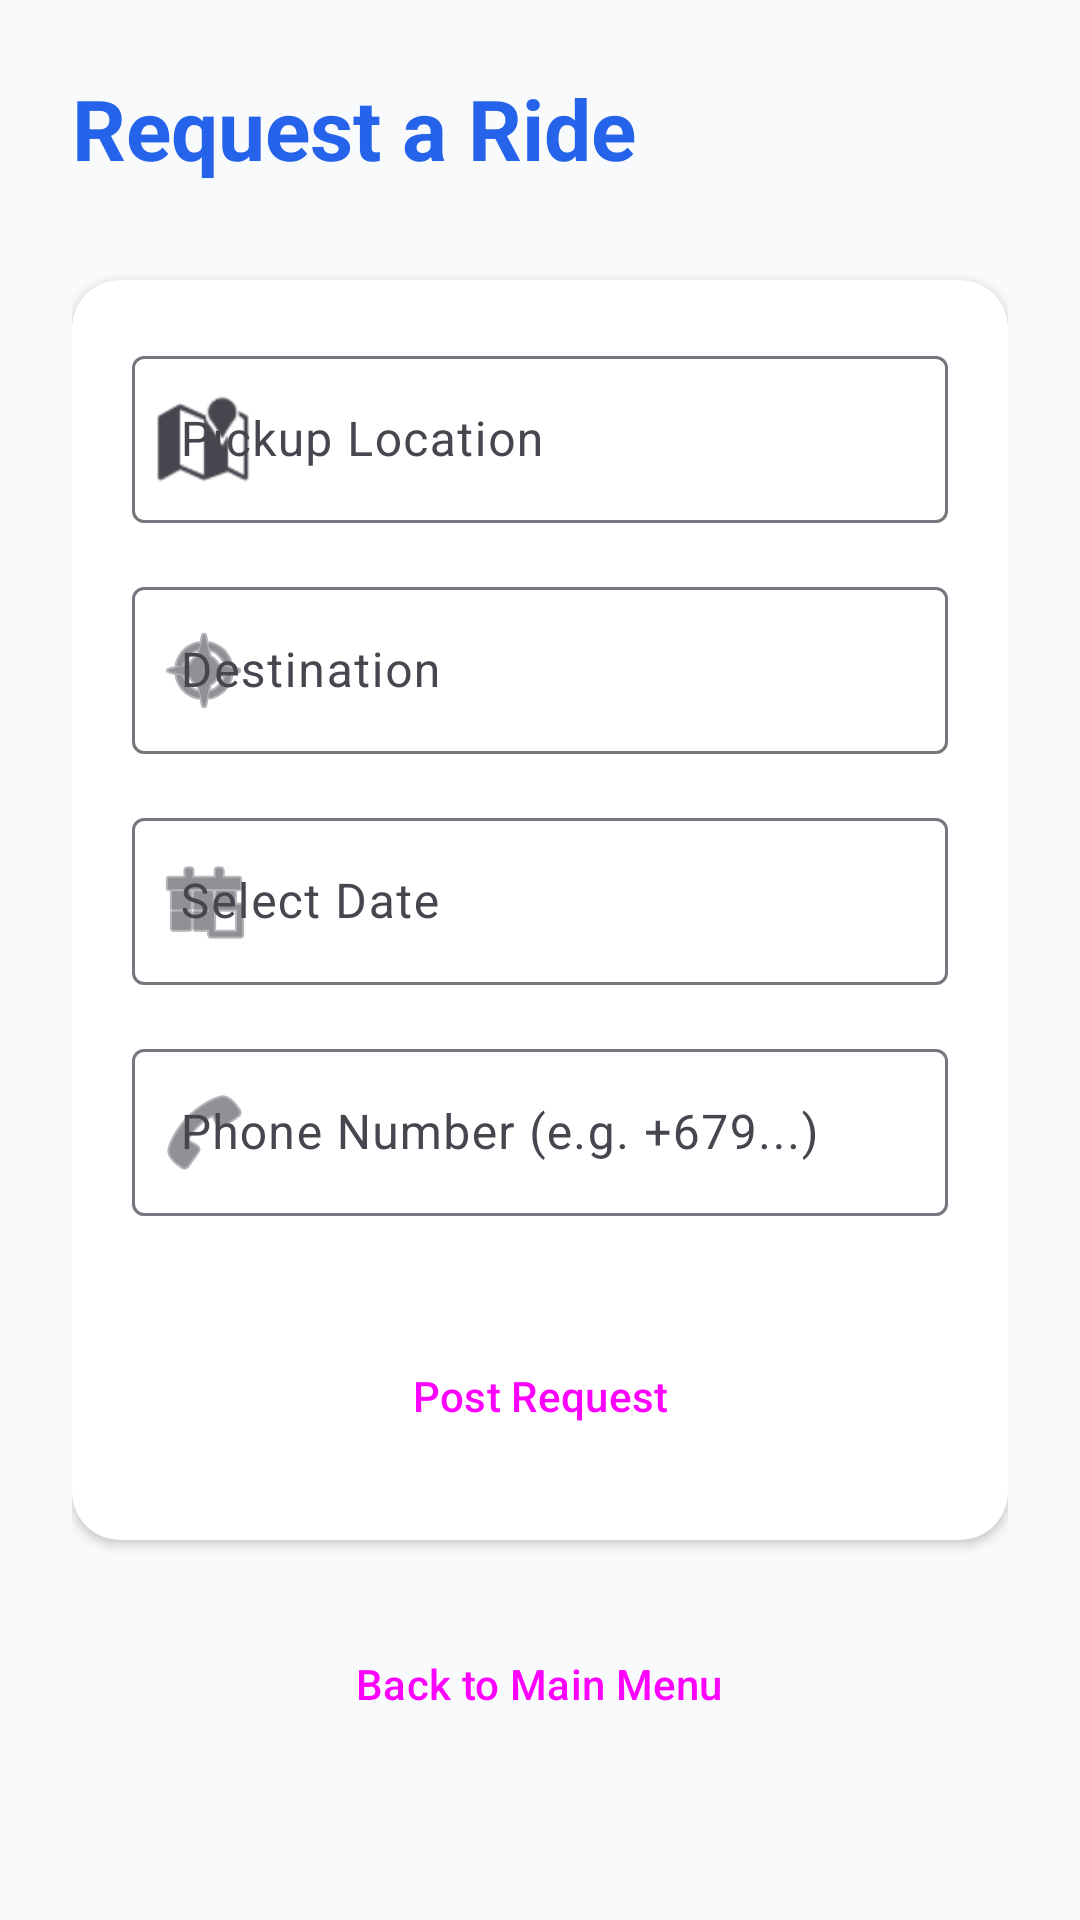

Here is an Android app screen rendered from its layout file. Give the layout XML and the strings, colors and styles it references.
<!-- AndroidManifest.xml: application theme Theme.RideShareFiji -->
<!-- res/layout/activity_request_ride.xml -->
<?xml version="1.0" encoding="utf-8"?>

<ScrollView xmlns:android="http://schemas.android.com/apk/res/android"
    xmlns:app="http://schemas.android.com/apk/res-auto"
    android:layout_width="match_parent"
    android:layout_height="match_parent"
    android:background="@color/background"
    android:fillViewport="true">

    <LinearLayout
        android:layout_width="match_parent"
        android:layout_height="wrap_content"
        android:orientation="vertical"
        android:padding="24dp">

        <TextView
            style="@style/TitleText"
            android:layout_width="wrap_content"
            android:layout_height="wrap_content"
            android:layout_marginBottom="32dp"
            android:text="@string/request_a_ride" />

        <androidx.cardview.widget.CardView
            android:layout_width="match_parent"
            android:layout_height="wrap_content"
            app:cardCornerRadius="16dp"
            app:cardElevation="2dp">

            <LinearLayout
                android:layout_width="match_parent"
                android:layout_height="wrap_content"
                android:orientation="vertical"
                android:padding="20dp">

                
                <com.google.android.material.textfield.TextInputLayout
                    style="@style/Widget.Material3.TextInputLayout.OutlinedBox"
                    android:layout_width="match_parent"
                    android:layout_height="wrap_content"
                    android:hint="@string/pickup_location"
                    app:startIconDrawable="@android:drawable/ic_dialog_map">

                    <com.google.android.material.textfield.TextInputEditText
                        android:id="@+id/etRequestFrom"
                        android:layout_width="match_parent"
                        android:layout_height="wrap_content"
                        android:inputType="text" />
                </com.google.android.material.textfield.TextInputLayout>

                
                <com.google.android.material.textfield.TextInputLayout
                    style="@style/Widget.Material3.TextInputLayout.OutlinedBox"
                    android:layout_width="match_parent"
                    android:layout_height="wrap_content"
                    android:layout_marginTop="16dp"
                    android:hint="@string/destination"
                    app:startIconDrawable="@android:drawable/ic_menu_compass">

                    <com.google.android.material.textfield.TextInputEditText
                        android:id="@+id/etRequestTo"
                        android:layout_width="match_parent"
                        android:layout_height="wrap_content"
                        android:inputType="text" />
                </com.google.android.material.textfield.TextInputLayout>

                
                <com.google.android.material.textfield.TextInputLayout
                    style="@style/Widget.Material3.TextInputLayout.OutlinedBox"
                    android:layout_width="match_parent"
                    android:layout_height="wrap_content"
                    android:layout_marginTop="16dp"
                    android:hint="@string/select_date"
                    app:startIconDrawable="@android:drawable/ic_menu_today">

                    <com.google.android.material.textfield.TextInputEditText
                        android:id="@+id/etRequestDate"
                        android:layout_width="match_parent"
                        android:layout_height="wrap_content"
                        android:focusable="false"
                        android:clickable="true" />
                </com.google.android.material.textfield.TextInputLayout>

                
                <com.google.android.material.textfield.TextInputLayout
                    style="@style/Widget.Material3.TextInputLayout.OutlinedBox"
                    android:layout_width="match_parent"
                    android:layout_height="wrap_content"
                    android:layout_marginTop="16dp"
                    android:hint="@string/phone_number_hint"
                    app:startIconDrawable="@android:drawable/ic_menu_call">

                    <com.google.android.material.textfield.TextInputEditText
                        android:id="@+id/etRequestPhone"
                        android:layout_width="match_parent"
                        android:layout_height="wrap_content"
                        android:inputType="phone" />
                </com.google.android.material.textfield.TextInputLayout>

                
                <Button
                    android:id="@+id/btnSubmitRequest"
                    style="@style/PrimaryButton"
                    android:layout_width="match_parent"
                    android:layout_height="56dp"
                    android:layout_marginTop="32dp"
                    android:text="@string/post_request" />

            </LinearLayout>
        </androidx.cardview.widget.CardView>

        
        <Button
            android:id="@+id/btnReturnToMenu"
            style="@style/Widget.Material3.Button.TextButton"
            android:layout_width="wrap_content"
            android:layout_height="wrap_content"
            android:layout_gravity="center_horizontal"
            android:layout_marginTop="24dp"
            android:text="@string/back_to_menu"
            app:icon="@android:drawable/ic_menu_revert" />

    </LinearLayout>
</ScrollView>
<!-- resources referenced by this layout -->
<resources>
  <color name="background">#F8FAFC</color>
  <string name="back_to_menu">Back to Main Menu</string>
  <string name="destination">Destination</string>
  <string name="phone_number_hint">Phone Number (e.g. +679...)</string>
  <string name="pickup_location">Pickup Location</string>
  <string name="post_request">Post Request</string>
  <string name="request_a_ride">Request a Ride</string>
  <string name="select_date">Select Date</string>
  <style name="PrimaryButton" parent="Widget.Material3.Button">
          <item name="android:insetTop">0dp</item>
          <item name="android:insetBottom">0dp</item>
          <item name="shapeAppearanceOverlay">@style/ShapeAppearance.LargeComponent</item>
      </style>
  <style name="TitleText">
          <item name="android:textSize">28sp</item>
          <item name="android:textStyle">bold</item>
          <item name="android:textColor">@color/primary</item>
      </style>
  <style name="Theme.RideShareFiji" parent="Base.Theme.RideShareFiji" />
  <style name="ShapeAppearance.LargeComponent" parent="ShapeAppearance.Material3.LargeComponent">
          <item name="cornerSize">16dp</item>
      </style>
  <color name="primary">#2563EB</color>
  <style name="Base.Theme.RideShareFiji" parent="Theme.Material3.DayNight.NoActionBar">
          
          <item name="colorPrimary">@color/primary</item>
          <item name="colorSecondary">@color/secondary</item>
          <item name="android:windowBackground">@color/background</item>
          <item name="android:statusBarColor">@color/primary</item>
      </style>
  <color name="secondary">#F59E0B</color>
</resources>
